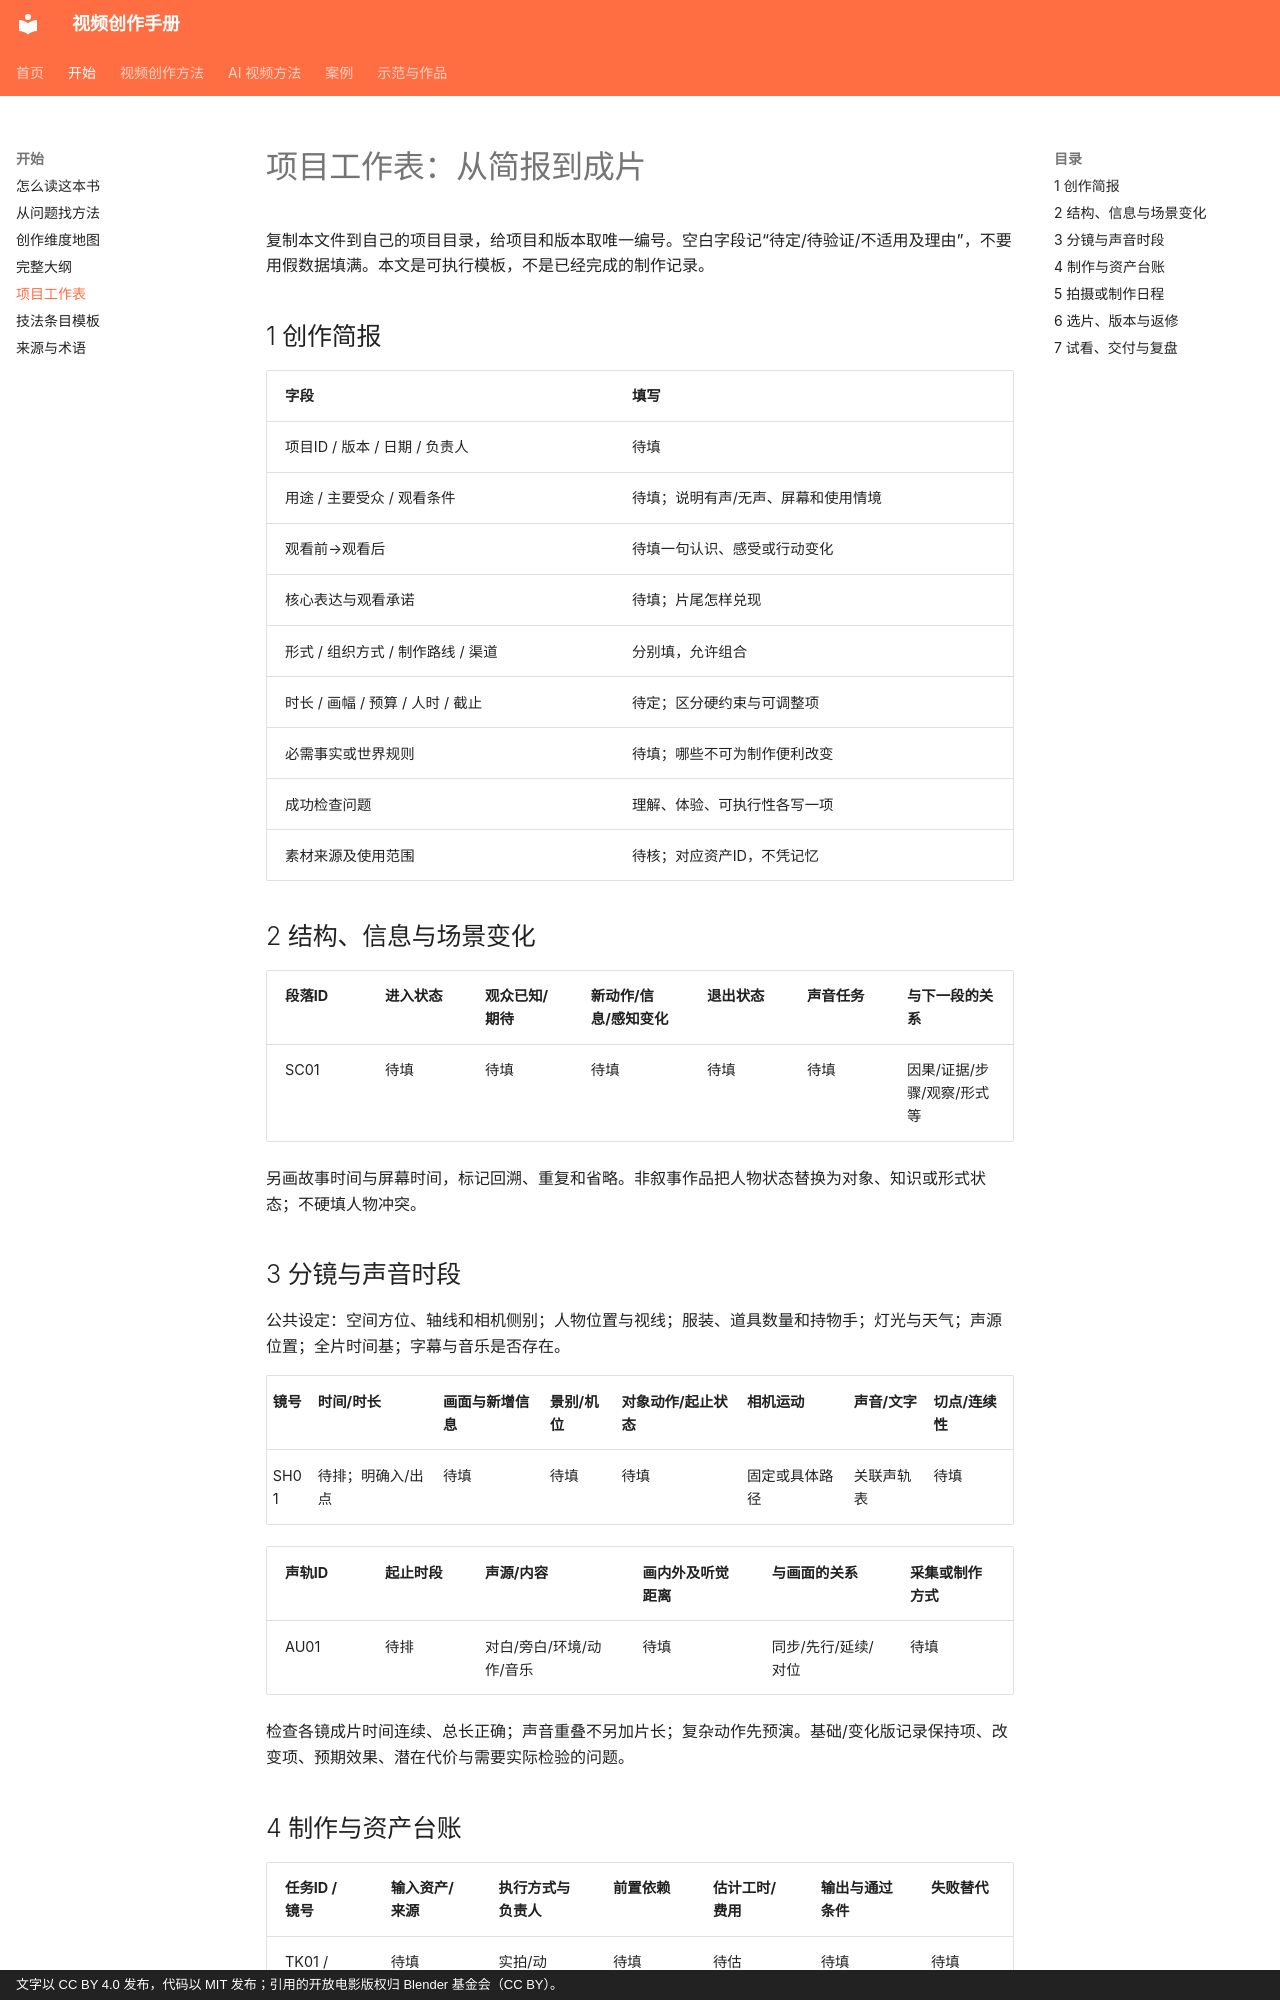

repository: dwp7399/video-create-book · page: guide/06-project-worksheets/index.html · generator: mkdocs · copyright: 文字以 CC BY 4.0 发布，代码以 MIT 发布；引用的开放电影版权归 Blender 基金会（CC BY）。

# 项目工作表：从简报到成片

复制本文件到自己的项目目录，给项目和版本取唯一编号。空白字段记“待定/待验证/不适用及理由”，不要用假数据填满。本文是可执行模板，不是已经完成的制作记录。

## 1 创作简报

| 字段 | 填写 |
|---|---|
| 项目ID / 版本 / 日期 / 负责人 | 待填 |
| 用途 / 主要受众 / 观看条件 | 待填；说明有声/无声、屏幕和使用情境 |
| 观看前→观看后 | 待填一句认识、感受或行动变化 |
| 核心表达与观看承诺 | 待填；片尾怎样兑现 |
| 形式 / 组织方式 / 制作路线 / 渠道 | 分别填，允许组合 |
| 时长 / 画幅 / 预算 / 人时 / 截止 | 待定；区分硬约束与可调整项 |
| 必需事实或世界规则 | 待填；哪些不可为制作便利改变 |
| 成功检查问题 | 理解、体验、可执行性各写一项 |
| 素材来源及使用范围 | 待核；对应资产ID，不凭记忆 |

## 2 结构、信息与场景变化

| 段落ID | 进入状态 | 观众已知/期待 | 新动作/信息/感知变化 | 退出状态 | 声音任务 | 与下一段的关系 |
|---|---|---|---|---|---|---|
| SC01 | 待填 | 待填 | 待填 | 待填 | 待填 | 因果/证据/步骤/观察/形式等 |

另画故事时间与屏幕时间，标记回溯、重复和省略。非叙事作品把人物状态替换为对象、知识或形式状态；不硬填人物冲突。

## 3 分镜与声音时段

公共设定：空间方位、轴线和相机侧别；人物位置与视线；服装、道具数量和持物手；灯光与天气；声源位置；全片时间基；字幕与音乐是否存在。

| 镜号 | 时间/时长 | 画面与新增信息 | 景别/机位 | 对象动作/起止状态 | 相机运动 | 声音/文字 | 切点/连续性 |
|---|---|---|---|---|---|---|---|
| SH01 | 待排；明确入/出点 | 待填 | 待填 | 待填 | 固定或具体路径 | 关联声轨表 | 待填 |

| 声轨ID | 起止时段 | 声源/内容 | 画内外及听觉距离 | 与画面的关系 | 采集或制作方式 |
|---|---|---|---|---|---|
| AU01 | 待排 | 对白/旁白/环境/动作/音乐 | 待填 | 同步/先行/延续/对位 | 待填 |

检查各镜成片时间连续、总长正确；声音重叠不另加片长；复杂动作先预演。基础/变化版记录保持项、改变项、预期效果、潜在代价与需要实际检验的问题。
